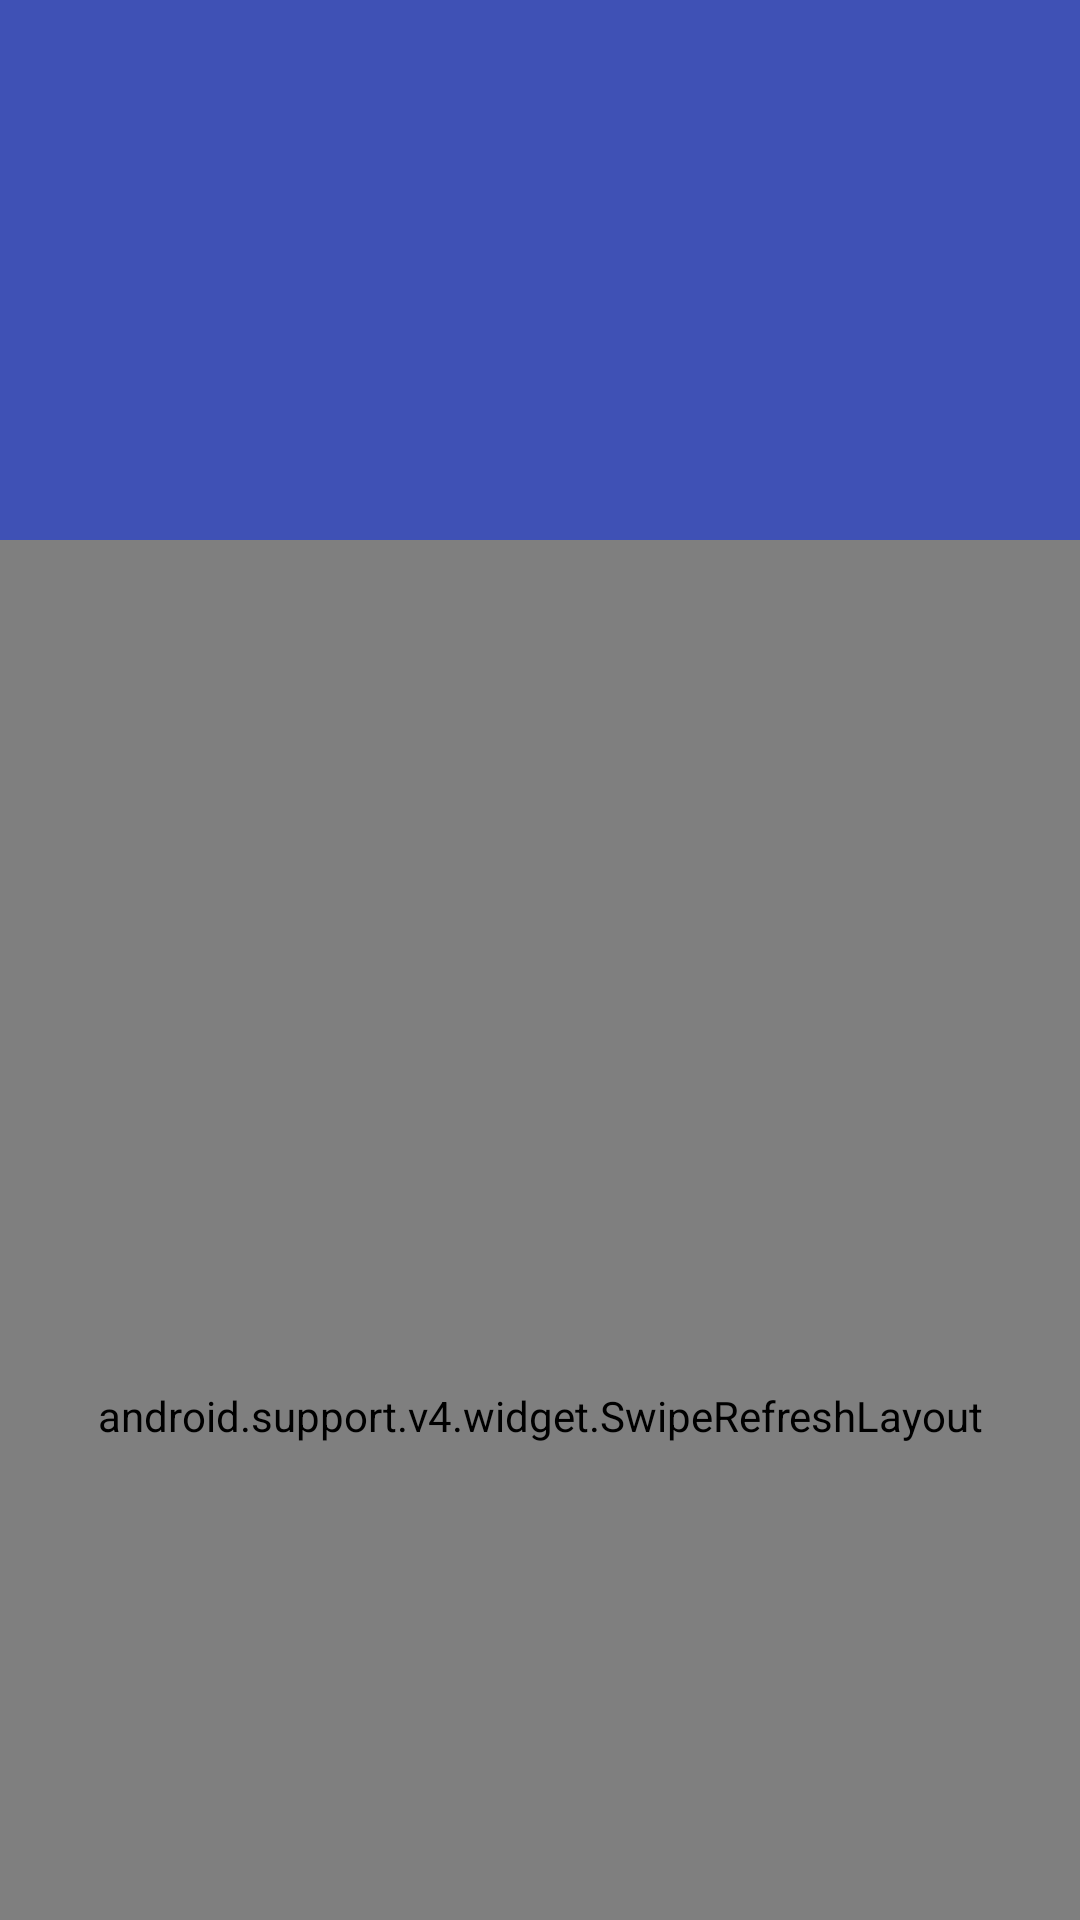

Here is an Android app screen rendered from its layout file. Give the layout XML and the strings, colors and styles it references.
<!-- AndroidManifest.xml: application theme AppTheme -->
<!-- res/layout/activity_estado.xml -->
<?xml version="1.0" encoding="utf-8"?>
<layout xmlns:android="http://schemas.android.com/apk/res/android"
    xmlns:app="http://schemas.android.com/apk/res-auto"
    xmlns:tools="http://schemas.android.com/tools">

    <data>
        <variable
            name="estado"
            type="br.com.lucianomedeiros.candidatos2016.ui.model.Estado"/>
    </data>

    <android.support.design.widget.CoordinatorLayout
        android:layout_width="match_parent"
        android:layout_height="match_parent"
        android:fitsSystemWindows="true"
        tools:context="br.com.lucianomedeiros.candidatos2016.EstadoActivity">

        <android.support.design.widget.AppBarLayout
            android:id="@+id/app_bar"
            android:layout_width="match_parent"
            android:layout_height="@dimen/app_bar_height"
            android:fitsSystemWindows="true"
            android:theme="@style/AppTheme.AppBarOverlay">

            <android.support.design.widget.CollapsingToolbarLayout
                android:id="@+id/collapsing_toolbar"
                android:layout_width="match_parent"
                android:layout_height="match_parent"
                app:layout_scrollFlags="scroll|exitUntilCollapsed"
                android:fitsSystemWindows="true"
                app:contentScrim="?attr/colorPrimary"
                app:expandedTitleMarginStart="48dp"
                app:title="@{estado.descricao}">

                <ImageView
                    android:id="@+id/backdrop"
                    android:layout_width="match_parent"
                    android:layout_height="match_parent"
                    android:scaleType="centerCrop"
                    android:fitsSystemWindows="true"
                    android:src="@{estado.url}"
                    app:alpha="@{0.6f}"
                    app:layout_collapseMode="parallax" />

                <android.support.v7.widget.Toolbar
                    android:id="@+id/toolbar"
                    android:layout_width="match_parent"
                    android:layout_height="?attr/actionBarSize"
                    app:popupTheme="@style/AppTheme.PopupOverlay"
                    app:layout_collapseMode="pin" />

            </android.support.design.widget.CollapsingToolbarLayout>

        </android.support.design.widget.AppBarLayout>

        <android.support.v4.widget.SwipeRefreshLayout
            android:id="@+id/refresh_layout"
            android:layout_width="match_parent"
            android:layout_height="match_parent"
            app:layout_behavior="@string/appbar_scrolling_view_behavior">

            <android.support.v7.widget.RecyclerView
                android:id="@+id/recycler_view"
                android:layout_height="match_parent"
                android:layout_width="match_parent"
                android:clipToPadding="false"
                android:scrollbars="vertical"/>
        </android.support.v4.widget.SwipeRefreshLayout>

    </android.support.design.widget.CoordinatorLayout>
</layout>
<!-- resources referenced by this layout -->
<resources>
  <dimen name="app_bar_height">180dp</dimen>
  <style name="AppTheme.AppBarOverlay" parent="ThemeOverlay.AppCompat.Dark.ActionBar" />
  <style name="AppTheme.PopupOverlay" parent="ThemeOverlay.AppCompat.Light" />
  <style name="AppTheme" parent="Theme.AppCompat.Light.DarkActionBar">
          
          <item name="colorPrimary">@color/colorPrimary</item>
          <item name="colorPrimaryDark">@color/colorPrimaryDark</item>
          <item name="colorAccent">@color/colorAccent</item>
      </style>
  <color name="colorPrimary">#3F51B5</color>
  <color name="colorPrimaryDark">#303F9F</color>
  <color name="colorAccent">#FF4081</color>
</resources>
